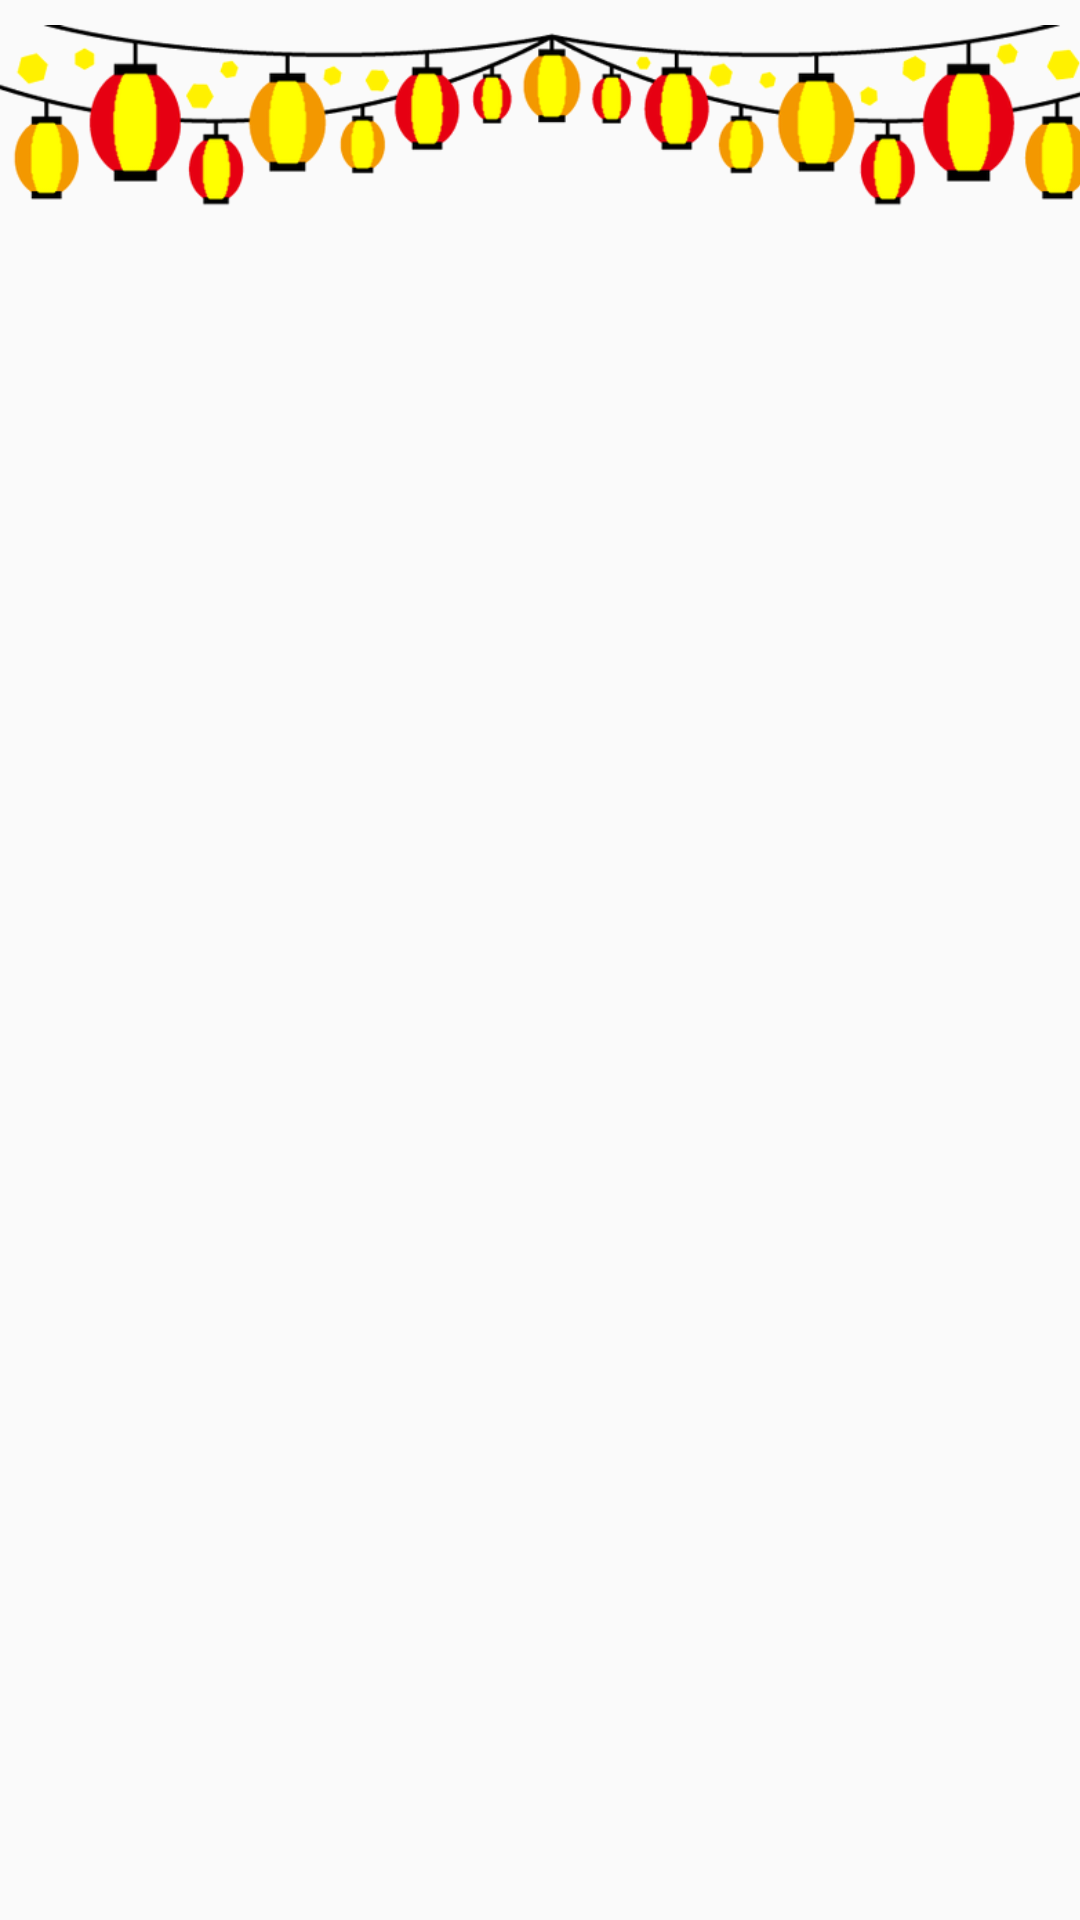

Reconstruct the res/layout file that produces this screen, plus the resources it refers to.
<!-- AndroidManifest.xml: application theme AppTheme -->
<!-- res/layout/music.xml -->
<?xml version="1.0" encoding="utf-8"?>
<android.support.constraint.ConstraintLayout xmlns:android="http://schemas.android.com/apk/res/android"
    xmlns:app="http://schemas.android.com/apk/res-auto"
    xmlns:tools="http://schemas.android.com/tools"
    android:layout_width="match_parent"
    android:layout_height="match_parent"
    tools:context="jp.ac.u_tokyo.phoneappsample.MainActivity">


    <ImageView
        android:id="@+id/musicheader"
        android:layout_width="368dp"
        android:layout_height="80dp"
        android:layout_weight="1"
        android:src="@mipmap/lanterns"
        app:layout_constraintLeft_toLeftOf="parent"
        app:layout_constraintTop_toTopOf="parent" />

    <ListView
        android:id="@+id/musiclistview"
        android:layout_width="0dp"
        android:layout_height="0dp"
        app:layout_constraintTop_toBottomOf="@+id/head_layout"
        app:layout_constraintBottom_toBottomOf="parent"
        app:layout_constraintLeft_toLeftOf="parent"
        app:layout_constraintRight_toRightOf="parent"
        tools:layout_constraintTop_creator="1"
        tools:layout_constraintRight_creator="1"
        tools:layout_constraintBottom_creator="1"
        tools:layout_constraintLeft_creator="1" />

</android.support.constraint.ConstraintLayout>
<!-- resources referenced by this layout -->
<resources>
  <!-- mipmap lanterns: png bitmap (mipmap-mdpi, 125604 bytes) -->
  <style name="AppTheme" parent="Theme.AppCompat.Light.DarkActionBar">
          
          <item name="colorPrimary">@color/colorPrimary</item>
          <item name="colorPrimaryDark">@color/colorPrimaryDark</item>
          <item name="colorAccent">@color/colorAccent</item>
          <item name="windowActionBar">false</item>
      </style>
  <color name="colorPrimary">#3F51B5</color>
  <color name="colorPrimaryDark">#303F9F</color>
  <color name="colorAccent">#FF4081</color>
</resources>
